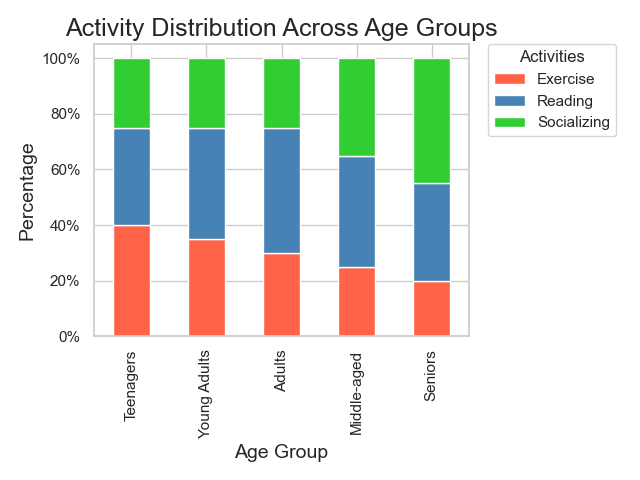

Source data for this figure (header and first rows):
Age Group, Exercise, Reading, Socializing
Teenagers, 0.4, 0.35, 0.25
Young Adults, 0.35, 0.4, 0.25
Adults, 0.3, 0.45, 0.25
Middle-aged, 0.25, 0.4, 0.35
Seniors, 0.2, 0.35, 0.45
